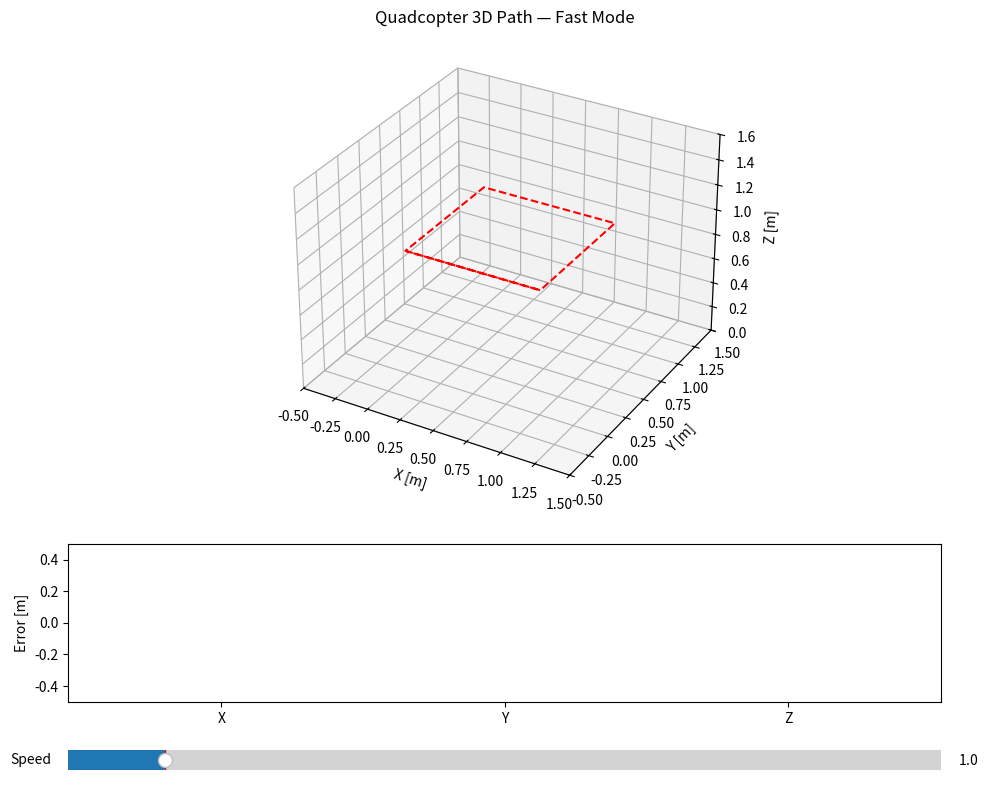

The matplotlib source for this figure:
"""
Quadcopter PD Simulation — 3D Orientation + Live Telemetry + True Speed Control (Final)
"""

import numpy as np
import matplotlib.pyplot as plt
from mpl_toolkits.mplot3d import Axes3D
import matplotlib.animation as animation
from matplotlib.widgets import Slider


# =========================================================
# PD Controller
# =========================================================
class QuadcopterPD:
    def __init__(self, m=0.028, l=0.046, b=1.4e-6, d=1.1e-7,
                 Ixx=16.6e-6, Iyy=16.6e-6, Izz=29.3e-6,
                 g=9.81, dt=0.002):
        self.m, self.l, self.b, self.d = m, l, b, d
        self.Ix, self.Iy, self.Iz = Ixx, Iyy, Izz
        self.g, self.dt = g, dt
        self.x = np.zeros(3); self.v = np.zeros(3)
        self.ang = np.zeros(3); self.rate = np.zeros(3)

        # PD gains
        self.Kp_z, self.Kd_z = 3.0, 1.2
        self.Kp_phi, self.Kd_phi = 1.5, 0.3
        self.Kp_theta, self.Kd_theta = 1.5, 0.3
        self.Kp_psi, self.Kd_psi = 1.2, 0.25
        self.Kp_xy = np.array([0.8, 0.8])
        self.Kd_xy = np.array([0.6, 0.6])

        # Limits
        self.U1_min = 0.3*m*g; self.U1_max = 1.7*m*g
        self.tau_max = 3e-4
        self.M = np.array([[ b,  b,  b,  b ],
                           [ 0, -l*b, 0,  l*b ],
                           [ -l*b, 0,  l*b, 0 ],
                           [ d, -d,  d, -d ]])
        self.M_inv = np.linalg.inv(self.M)
        self.z_ref, self.psi_ref = 1.0, 0.0

    # --- Rotations ---
    @staticmethod
    def Rz(psi):
        c, s = np.cos(psi), np.sin(psi)
        return np.array([[c,-s,0],[s,c,0],[0,0,1]])
    @staticmethod
    def Ry(theta):
        c, s = np.cos(theta), np.sin(theta)
        return np.array([[c,0,s],[0,1,0],[-s,0,c]])
    @staticmethod
    def Rx(phi):
        c, s = np.cos(phi), np.sin(phi)
        return np.array([[1,0,0],[0,c,-s],[0,s,c]])
    def R_wb(self, phi, theta, psi):
        return self.Rz(psi) @ self.Ry(theta) @ self.Rx(phi)

    def reset(self):
        self.x[:] = self.v[:] = self.ang[:] = self.rate[:] = 0

    # --- Control + dynamics ---
    def compute_control(self, pos_ref, vel_ref):
        exy = pos_ref[:2]-self.x[:2]; evxy = vel_ref[:2]-self.v[:2]
        a_des_xy = self.Kp_xy*exy + self.Kd_xy*evxy
        ez = self.z_ref-self.x[2]; evz=-self.v[2]
        U1 = self.m*(self.g + self.Kp_z*ez + self.Kd_z*evz)
        U1 = np.clip(U1,self.U1_min,self.U1_max)

        psi=self.ang[2]
        phi_des=(a_des_xy[0]*np.sin(psi)-a_des_xy[1]*np.cos(psi))/self.g
        theta_des=(a_des_xy[0]*np.cos(psi)+a_des_xy[1]*np.sin(psi))/self.g

        phi,theta,psi=self.ang; p,q,r=self.rate
        tau_phi=self.Kp_phi*(phi_des-phi)+self.Kd_phi*(0-p)
        tau_theta=self.Kp_theta*(theta_des-theta)+self.Kd_theta*(0-q)
        tau_psi=self.Kp_psi*(self.psi_ref-psi)+self.Kd_psi*(0-r)
        tau_phi=np.clip(tau_phi,-self.tau_max,self.tau_max)
        tau_theta=np.clip(tau_theta,-self.tau_max,self.tau_max)
        tau_psi=np.clip(tau_psi,-self.tau_max,self.tau_max)
        return U1,tau_phi,tau_theta,tau_psi

    def motor_mix(self,U1,tphi,ttheta,tpsi):
        u=np.array([U1,tphi,ttheta,tpsi])
        w2=self.M_inv@u; w2=np.clip(w2,0.0,2500.0**2)
        return np.sqrt(w2)

    def dynamics(self,state,omega):
        x,y,z,vx,vy,vz,phi,theta,psi,p,q,r=state
        m,g=self.m,self.g; Ix,Iy,Iz=self.Ix,self.Iy,self.Iz
        b,d,l=self.b,self.d,self.l
        w1,w2,w3,w4=omega
        U1=b*(w1**2+w2**2+w3**2+w4**2)
        tphi=l*b*(w4**2-w2**2)
        ttheta=l*b*(w3**2-w1**2)
        tpsi=d*(w1**2-w2**2+w3**2-w4**2)
        R=self.R_wb(phi,theta,psi); zb=R@np.array([0,0,1])
        ax,ay,az=(U1*zb/m)[0],(U1*zb/m)[1],(U1*zb/m)[2]-g
        p_dot=((Iy-Iz)/Ix)*q*r+tphi/Ix
        q_dot=((Iz-Ix)/Iy)*p*r+ttheta/Iy
        r_dot=((Ix-Iy)/Iz)*p*q+tpsi/Iz
        cth=np.cos(theta)
        sphi,cphi=np.sin(phi),np.cos(phi)
        sth=np.sin(theta)
        cth=np.clip(cth,1e-3,None)
        T=np.array([[1,sphi*sth/cth,cphi*sth/cth],
                    [0,cphi,-sphi],
                    [0,sphi/cth,cphi/cth]])
        ang_dot=T@np.array([p,q,r])
        return np.array([vx,vy,vz,ax,ay,az,*ang_dot,p_dot,q_dot,r_dot])

    def step(self,pos_ref,vel_ref):
        U1,tphi,ttheta,tpsi=self.compute_control(pos_ref,vel_ref)
        omega=self.motor_mix(U1,tphi,ttheta,tpsi)
        state=np.hstack([self.x,self.v,self.ang,self.rate])
        f=lambda s:self.dynamics(s,omega); dt=self.dt
        k1=f(state); k2=f(state+0.5*dt*k1)
        k3=f(state+0.5*dt*k2); k4=f(state+dt*k3)
        state+=dt/6*(k1+2*k2+2*k3+k4)
        self.x,self.v,self.ang,self.rate=state[:3],state[3:6],state[6:9],state[9:12]


# =========================================================
def square_traj(t,side=1.0,period=16.0,z=1.0):
    T=period/4; tm=t%period
    if tm<T: s=tm/T; x,y,vx,vy=side*s,0,side/T,0
    elif tm<2*T: s=(tm-T)/T; x,y,vx,vy=side,side*s,0,side/T
    elif tm<3*T: s=(tm-2*T)/T; x,y,vx,vy=side*(1-s),side,-side/T,0
    else: s=(tm-3*T)/T; x,y,vx,vy=0,side*(1-s),0,-side/T
    return np.array([x,y,z]),np.array([vx,vy,0.0])


# =========================================================
def demo_square_fast():
    quad=QuadcopterPD(); quad.reset()
    Tn=int(20/quad.dt); t_arr=np.arange(Tn)*quad.dt
    pos,ang,ref=[],[],[]
    for t in t_arr:
        pr,vr=square_traj(t,1.0,16.0,1.0)
        quad.step(pr,vr); pos.append(quad.x.copy())
        ang.append(quad.ang.copy()); ref.append(pr.copy())
    pos,ang,ref=map(np.array,[pos,ang,ref])

    # --- Figure setup ---
    fig=plt.figure(figsize=(10,8))
    gs=fig.add_gridspec(3,1,height_ratios=[3,1,0.25])
    ax=fig.add_subplot(gs[0],projection='3d')
    ax_err=fig.add_subplot(gs[1]); ax_slider=fig.add_subplot(gs[2])

    ax.plot(ref[:,0],ref[:,1],ref[:,2],'r--',label='reference')
    line,=ax.plot([],[],[],'b-',lw=2,label='path')
    body_x,=ax.plot([],[],[],'k-',lw=3)
    body_y,=ax.plot([],[],[],'gray',lw=3)
    point,=ax.plot([],[],[],'bo',ms=6)
    txt=ax.text2D(0.05,0.95,"",transform=ax.transAxes)
    ax.set_xlim(-0.5,1.5); ax.set_ylim(-0.5,1.5); ax.set_zlim(0,1.6)
    ax.set_xlabel("X [m]"); ax.set_ylabel("Y [m]"); ax.set_zlabel("Z [m]")
    ax.set_title("Quadcopter 3D Path — Fast Mode")

    bars=ax_err.bar(["X","Y","Z"],[0,0,0],
                    color=["#1A66A4","#4CAF50","#FF5722"])
    ax_err.set_ylim(-0.5,0.5); ax_err.set_ylabel("Error [m]")
    slider=Slider(ax_slider,"Speed",0.5,5.0,valinit=1.0,valstep=0.1)
    speed_factor=[1.0]
    slider.on_changed(lambda v:speed_factor.__setitem__(0,v))

    # --- Update ---
    def update(frame):
        idx=int(frame*speed_factor[0]*5)%len(pos)
        x,y,z=pos[idx]; phi,th,psi=ang[idx]
        R=quad.R_wb(phi,th,psi)

        # trail
        start=max(0,idx-300)
        line.set_data(pos[start:idx+1,0],pos[start:idx+1,1])
        line.set_3d_properties(pos[start:idx+1,2])
        point.set_data([x],[y]); point.set_3d_properties([z])

        arm=0.05
        b_axes=np.array([[-arm,arm,0,0],[0,0,-arm,arm],[0,0,0,0]])
        b_axes=R@b_axes
        body_x.set_data([x+b_axes[0,0],x+b_axes[0,1]],
                        [y+b_axes[1,0],y+b_axes[1,1]])
        body_x.set_3d_properties([z+b_axes[2,0],z+b_axes[2,1]])
        body_y.set_data([x+b_axes[0,2],x+b_axes[0,3]],
                        [y+b_axes[1,2],y+b_axes[1,3]])
        body_y.set_3d_properties([z+b_axes[2,2],z+b_axes[2,3]])

        txt.set_text(f"X={x:.2f}  Y={y:.2f}  Z={z:.2f}")
        err=ref[idx]-pos[idx]
        for b,e in zip(bars,err): b.set_height(e)
        return line,body_x,body_y,point,txt,*bars

    # --- Animation (kept alive to avoid warning) ---
    ani = animation.FuncAnimation(
        fig, update, frames=range(len(pos)//2),
        interval=1, blit=False
    )

    plt.tight_layout()
    plt.show()
    del ani  # clean teardown


if __name__=="__main__":
    demo_square_fast()
